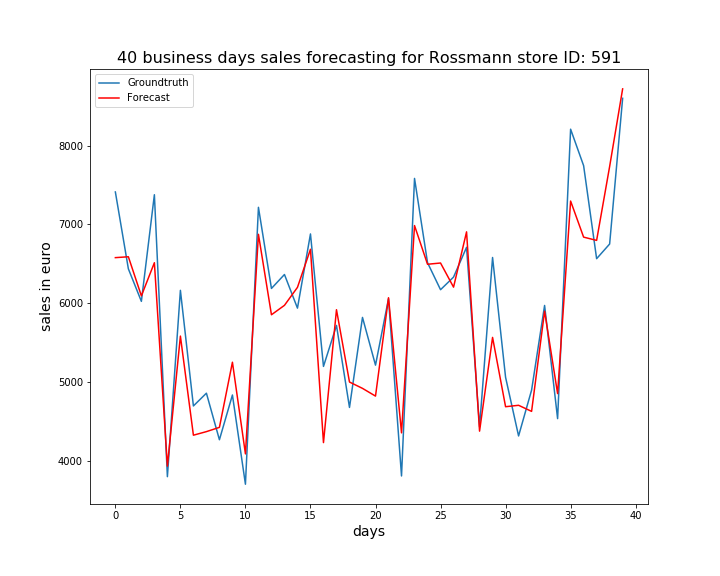

Values plotted in this chart, from the file beside it:
, ActualSales, Sales
0, 7411, 6577
1, 6435, 6588
2, 6022, 6092
3, 7376, 6513
4, 3796, 3930
5, 6162, 5581
6, 4694, 4323
7, 4856, 4368
8, 4265, 4422
9, 4833, 5249
10, 3700, 4085
11, 7216, 6873
12, 6186, 5852
13, 6363, 5971
14, 5936, 6200
15, 6878, 6683
16, 5196, 4229
17, 5716, 5916
18, 4675, 4998
19, 5818, 4917
20, 5212, 4819
21, 6056, 6068
22, 3805, 4352
23, 7583, 6984
24, 6513, 6493
25, 6170, 6509
26, 6330, 6202
27, 6708, 6905
28, 4429, 4374
29, 6579, 5564
30, 5058, 4684
31, 4313, 4702
32, 4895, 4625
33, 5970, 5897
34, 4533, 4851
35, 8208, 7296
36, 7745, 6838
37, 6564, 6796
38, 6750, 7734
39, 8600, 8720
